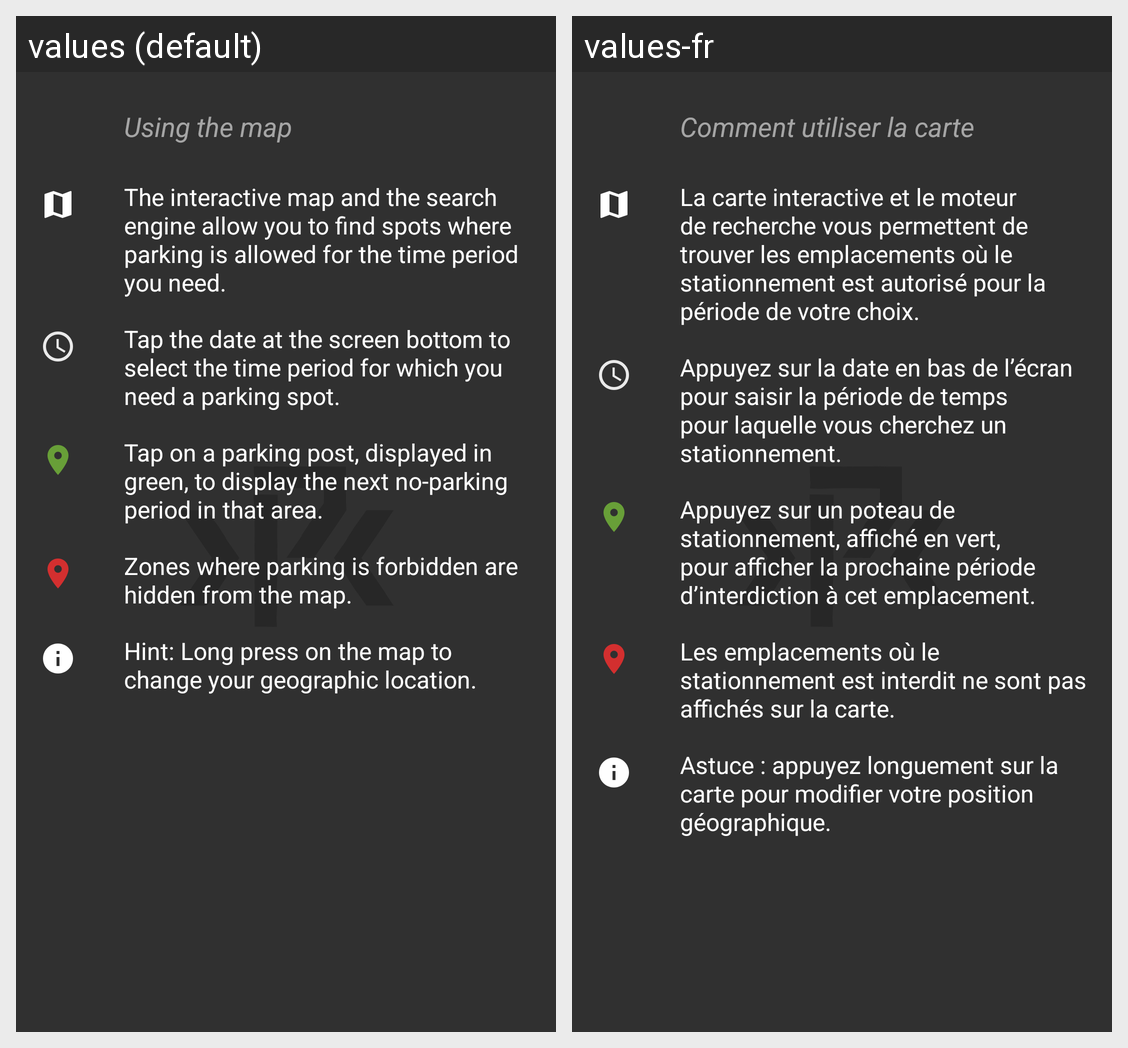

Strings drawn on this Android screen and how each of the app's shown locales translates them:
Android screen res/layout/fragment_help_app.xml rendered under 2 locales, left to right: values (default), values-fr. Device: Nexus 5 (rendered at 1080×1920; each locale shown at half size, 540×960, under a caption strip naming it); theme AppTheme.Parking.
Strings drawn on this screen, with the default value and each locale's value (text and hints the layout hard-codes, and strings that could not be matched under every locale, appear in the picture but are not listed):

help_app_intro
  values: Using the map
  values-fr: Comment utiliser la carte

help_app_1
  values: The interactive map and the search engine allow you to find spots where parking is allowed for the time period you need.
  values-fr: La carte interactive et le moteur de recherche vous permettent de trouver les emplacements où le stationnement est autorisé pour la période de votre choix.

help_app_4
  values: Tap the date at the screen bottom to select the time period for which you need a parking spot.
  values-fr: Appuyez sur la date en bas de l’écran pour saisir la période de temps pour laquelle vous cherchez un stationnement.

help_app_2
  values: Tap on a parking post, displayed in green, to display the next no-parking period in that area.
  values-fr: Appuyez sur un poteau de stationnement, affiché en vert, pour afficher la prochaine période d’interdiction à cet emplacement.

help_app_3
  values: Zones where parking is forbidden are hidden from the map.
  values-fr: Les emplacements où le stationnement est interdit ne sont pas affichés sur la carte.

help_app_5
  values: Hint: Long press on the map to change your geographic location.
  values-fr: Astuce : appuyez longuement sur la carte pour modifier votre position géographique.
